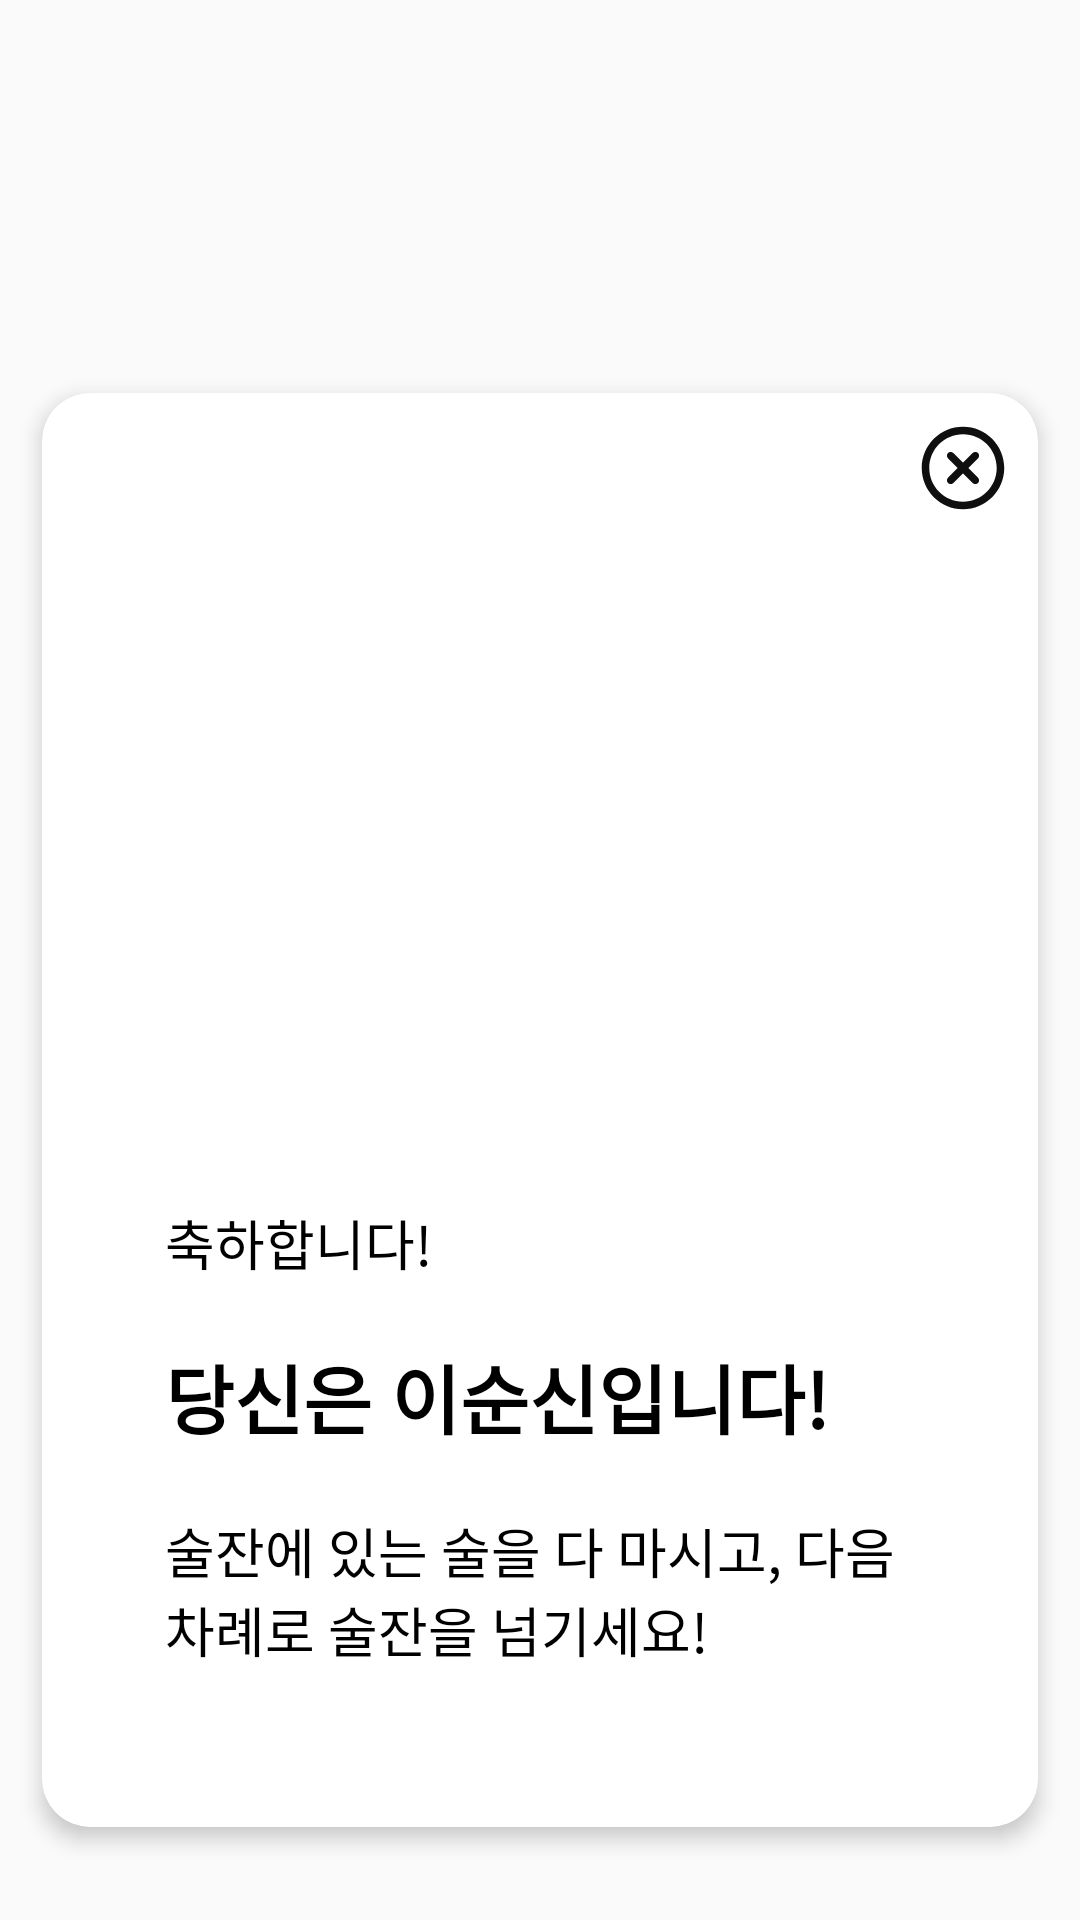

The Android layout XML behind this screen, and the referenced resources:
<!-- AndroidManifest.xml: application theme Theme.MadMemoirMix -->
<!-- res/layout/dialog_result.xml -->
<?xml version="1.0" encoding="utf-8"?>
<androidx.constraintlayout.widget.ConstraintLayout android:layout_width="match_parent"
    android:layout_height="match_parent"
    xmlns:android="http://schemas.android.com/apk/res/android"
    xmlns:app="http://schemas.android.com/apk/res-auto"
    android:background="@android:color/transparent">

    <androidx.cardview.widget.CardView xmlns:android="http://schemas.android.com/apk/res/android"
        android:layout_width="350dp"
        android:layout_height="500dp"
        xmlns:app="http://schemas.android.com/apk/res-auto"
        android:background="@color/white"
        app:cardCornerRadius="16dp"
        app:cardElevation="4dp"
        app:cardUseCompatPadding="true"
        app:layout_constraintStart_toStartOf="parent"
        app:layout_constraintEnd_toEndOf="parent"
        app:layout_constraintTop_toTopOf="parent"
        android:layout_marginTop="120dp">

        <androidx.constraintlayout.widget.ConstraintLayout
            android:layout_width="match_parent"
            android:layout_height="match_parent">

            <Button
                android:id="@+id/close_button"
                android:layout_width="30dp"
                android:layout_height="30dp"
                android:contentDescription="close button"
                android:background="@drawable/icon_close"
                android:foreground="?android:attr/selectableItemBackground"
                app:layout_constraintEnd_toEndOf="parent"
                android:layout_marginEnd="10dp"
                app:layout_constraintTop_toTopOf="parent"
                android:layout_marginTop="10dp" />

            <ImageView
                android:id="@+id/soju_image"
                android:layout_width="200dp"
                android:layout_height="200dp"
                android:background="@drawable/icon_soju"
                app:layout_constraintStart_toStartOf="parent"
                app:layout_constraintEnd_toEndOf="parent"
                app:layout_constraintTop_toTopOf="parent"
                android:layout_marginTop="40dp"
                />

            <TextView
                android:id="@+id/result_content1"
                android:layout_width="250dp"
                android:layout_height="wrap_content"
                android:layout_marginTop="30dp"
                android:fontFamily="@font/palanquin_regular"
                android:text="@string/result_content1"
                android:textColor="#000000"
                android:textSize="18sp"
                app:layout_constraintStart_toStartOf="parent"
                app:layout_constraintEnd_toEndOf="parent"
                app:layout_constraintTop_toBottomOf="@id/soju_image" />

            <TextView
                android:id="@+id/result_content2"
                android:layout_width="250dp"
                android:layout_height="wrap_content"
                android:layout_marginTop="20dp"
                android:fontFamily="@font/palanquin_regular"
                android:textStyle="bold"
                android:text="@string/result_content2"
                android:textColor="#000000"
                android:textSize="25sp"
                app:layout_constraintStart_toStartOf="parent"
                app:layout_constraintEnd_toEndOf="parent"
                app:layout_constraintTop_toBottomOf="@id/result_content1" />

            <TextView
                android:id="@+id/result_content3"
                android:layout_width="250dp"
                android:layout_height="wrap_content"
                android:layout_marginTop="20dp"
                android:fontFamily="@font/palanquin_regular"
                android:text="@string/result_content3"
                android:textColor="#000000"
                android:textSize="18sp"
                app:layout_constraintStart_toStartOf="parent"
                app:layout_constraintEnd_toEndOf="parent"
                app:layout_constraintTop_toBottomOf="@id/result_content2" />

        </androidx.constraintlayout.widget.ConstraintLayout>
    </androidx.cardview.widget.CardView>
</androidx.constraintlayout.widget.ConstraintLayout>
<!-- resources referenced by this layout -->
<resources>
  <!-- drawable icon_close (drawable) -->
  <vector xmlns:android="http://schemas.android.com/apk/res/android"
      android:width="60dp"
      android:height="60dp"
      android:viewportWidth="60"
      android:viewportHeight="60">
      <path
          android:fillColor="#FF0F0F0F"
          android:pathData="M20.01 23.55c-0.98-0.98-0.98-2.56 0-3.54s2.56-0.98 3.54 0L30 26.48l6.47-6.46c0.97-0.98 2.56-0.98 3.53 0 0.98 0.97 0.98 2.56 0 3.53l-6.46 6.46 6.46 6.46c0.98 0.98 0.98 2.56 0 3.54s-2.56 0.98-3.54 0l-6.46-6.46-6.46 6.46C22.58 41 21 41 20.02 40.01c-0.98-0.97-0.98-2.56 0-3.53L26.48 30 20 23.55Z"/>
      <path
          android:fillColor="#FF0F0F0F"
          android:fillType="evenOdd"
          android:pathData="M57.5 30c0 15.19-12.31 27.5-27.5 27.5S2.5 45.19 2.5 30 14.81 2.5 30 2.5 57.5 14.81 57.5 30ZM7.52 30c0 12.42 10.06 22.48 22.48 22.48S52.48 42.42 52.48 30 42.42 7.52 30 7.52 7.52 17.58 7.52 30Z"/>
  </vector>
  <string name="result_content1">축하합니다!</string>
  <string name="result_content2">당신은 이순신입니다!</string>
  <string name="result_content3">술잔에 있는 술을 다 마시고, 다음 차례로 술잔을 넘기세요!</string>
  <style name="Theme.MadMemoirMix" parent="Base.Theme.MadMemoirMix" />
  <style name="Base.Theme.MadMemoirMix" parent="Theme.AppCompat.Light">
          <item name="windowNoTitle">true</item>
          
          
      </style>
  <!-- not gathered from this repository: default colours our renderer supplied (Android Studio template values) -->
  <color name="white">#FFFFFFFF</color>
</resources>
